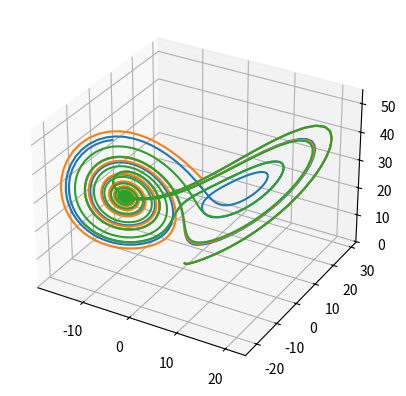

Source code (Python):
"""Výpočet a vykreslení Lorenzova podivného atraktoru s efektem motýlích křídel."""

# MIT License
#
# Copyright (c) 2020 Pavel Tišnovský
#
# Permission is hereby granted, free of charge, to any person obtaining a copy
# of this software and associated documentation files (the "Software"), to deal
# in the Software without restriction, including without limitation the rights
# to use, copy, modify, merge, publish, distribute, sublicense, and/or sell
# copies of the Software, and to permit persons to whom the Software is
# furnished to do so, subject to the following conditions:
#
# The above copyright notice and this permission notice shall be included in
# all copies or substantial portions of the Software.
#
# THE SOFTWARE IS PROVIDED "AS IS", WITHOUT WARRANTY OF ANY KIND, EXPRESS OR
# IMPLIED, INCLUDING BUT NOT LIMITED TO THE WARRANTIES OF MERCHANTABILITY,
# FITNESS FOR A PARTICULAR PURPOSE AND NONINFRINGEMENT. IN NO EVENT SHALL THE
# AUTHORS OR COPYRIGHT HOLDERS BE LIABLE FOR ANY CLAIM, DAMAGES OR OTHER
# LIABILITY, WHETHER IN AN ACTION OF CONTRACT, TORT OR OTHERWISE, ARISING FROM,
# OUT OF OR IN CONNECTION WITH THE SOFTWARE OR THE USE OR OTHER DEALINGS IN THE
# SOFTWARE.
# Jupyter Notebook
#
# Demonstrační příklad:
# - Lorenzův atraktor vykreslený v 3D prostoru

import matplotlib.pyplot as plt
import numpy as np


# funkce pro výpočet dalšího bodu Lorenzova atraktoru
def lorenz(x, y, z, s=10, r=28, b=2.667):
    """Výpočet dalšího bodu Lorenzova atraktoru."""
    x_dot = s * (y - x)
    y_dot = r * x - y - x * z
    z_dot = x * y - b * z
    return x_dot, y_dot, z_dot


# krok (změna času)
dt = 0.01

# celkový počet vypočtených bodů na Lorenzově atraktoru
n = 1000


def draw_lorenz_for_input_values(ax, dt, n, x0, y0, z0):
    """Vykreslení Lorenzova atraktoru."""
    # prozatím prázdné pole připravené pro výpočet
    x = np.zeros((n,))
    y = np.zeros((n,))
    z = np.zeros((n,))

    # počáteční hodnoty
    x[0], y[0], z[0] = (x0, y0, z0)

    # vlastní výpočet atraktoru
    for i in range(n - 1):
        x_dot, y_dot, z_dot = lorenz(x[i], y[i], z[i])
        x[i + 1] = x[i] + x_dot * dt
        y[i + 1] = y[i] + y_dot * dt
        z[i + 1] = z[i] + z_dot * dt

    # vykreslení grafu
    ax.plot(x.copy(), y.copy(), z.copy())


fig = plt.figure()
ax = fig.add_subplot(projection="3d")

draw_lorenz_for_input_values(ax, dt, n, 0.0, 0.9, 1.05)
draw_lorenz_for_input_values(ax, dt, n, 0.0, 0.8, 1.05)
draw_lorenz_for_input_values(ax, dt, n, 0.0, 0.7, 1.05)

# zobrazení grafu
plt.show()
